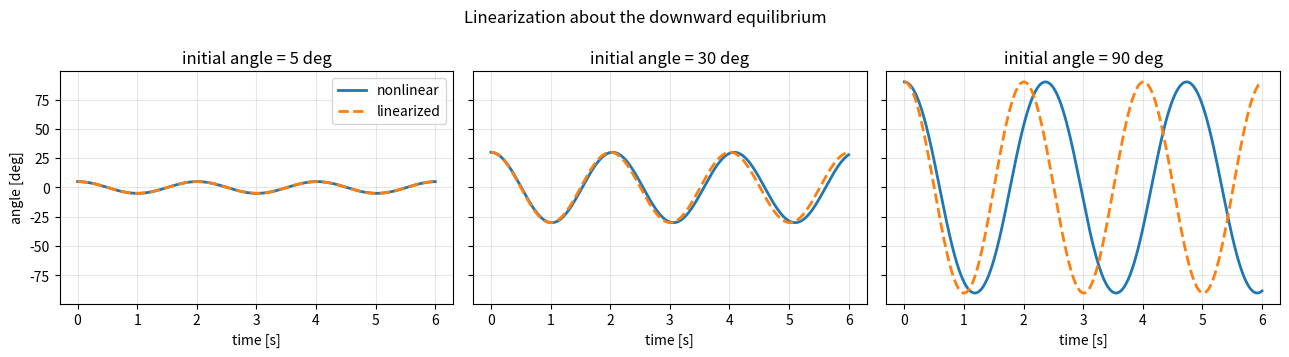
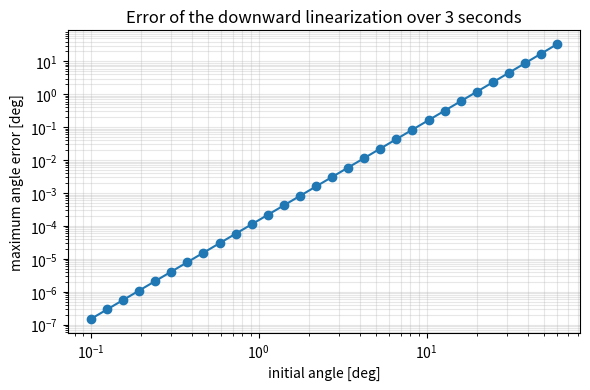
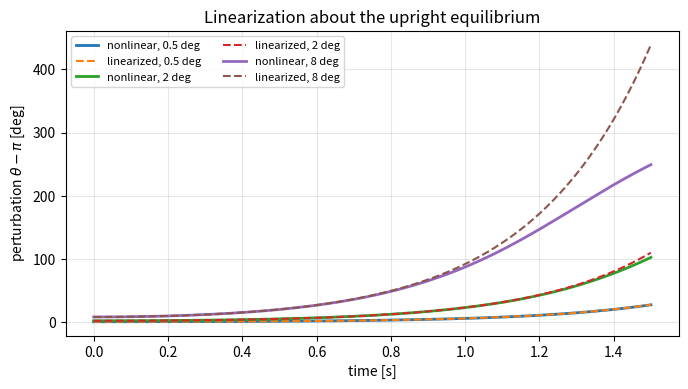
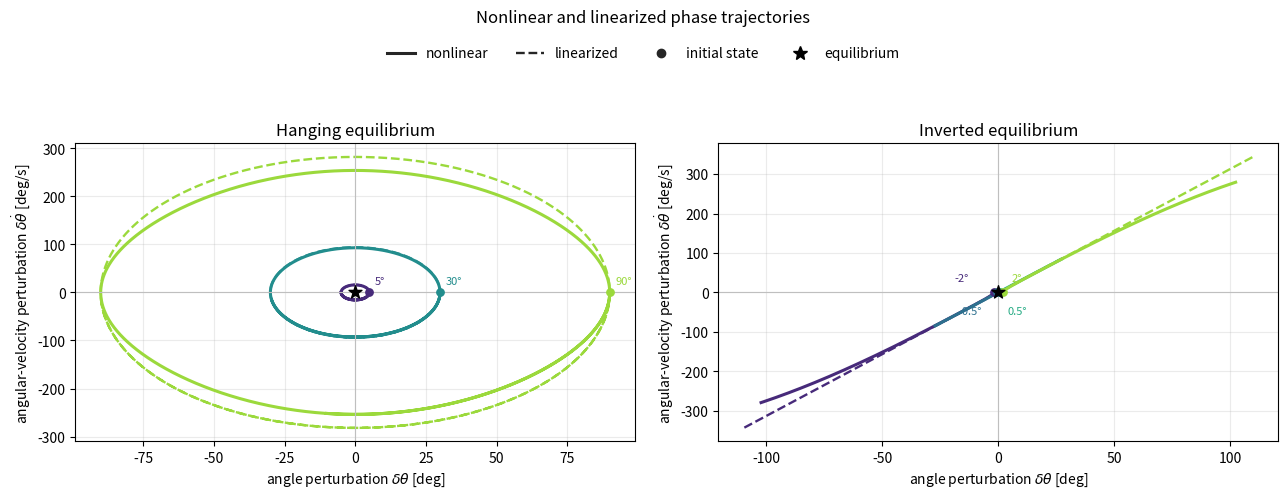

Generate these figures, in order, with matplotlib:
import numpy as np
import matplotlib.pyplot as plt
from scipy.integrate import solve_ivp

plt.rcParams.update({"figure.dpi": 120, "axes.grid": True})

g = 9.81       # gravitational acceleration [m/s^2]
ell = 1.0      # pendulum length [m]
m = 1.0        # point mass [kg]

def pendulum_rhs(t, x, torque=lambda t: 0.0):
    """Nonlinear state equation with x = [theta, theta_dot]."""
    theta, theta_dot = x
    u = torque(t)
    return np.array([
        theta_dot,
        -(g / ell) * np.sin(theta) + u / (m * ell**2),
    ])


def linear_matrix(theta_eq):
    """Return the Jacobian A evaluated at [theta_eq, 0]."""
    return np.array([
        [0.0, 1.0],
        [-(g / ell) * np.cos(theta_eq), 0.0],
    ])


def compare_models(theta_eq, delta_theta0, t_final=6.0):
    """Simulate the nonlinear and local perturbation models."""
    t_eval = np.linspace(0.0, t_final, 1001)

    # The nonlinear model uses the physical angle theta.
    x0 = np.array([theta_eq + delta_theta0, 0.0])
    nonlinear = solve_ivp(
        pendulum_rhs,
        (0.0, t_final),
        x0,
        t_eval=t_eval,
        rtol=1e-10,
        atol=1e-12,
    )

    # The linearized model uses delta_x = x - x_star.
    A = linear_matrix(theta_eq)
    delta_x0 = np.array([delta_theta0, 0.0])
    linear = solve_ivp(
        lambda t, delta_x: A @ delta_x,
        (0.0, t_final),
        delta_x0,
        t_eval=t_eval,
        rtol=1e-10,
        atol=1e-12,
    )

    theta_nonlinear = nonlinear.y[0]
    theta_linear = theta_eq + linear.y[0]
    return t_eval, theta_nonlinear, theta_linear

fig, axes = plt.subplots(1, 3, figsize=(13, 3.6), sharey=True)

for ax, angle_deg in zip(axes, [5, 30, 90]):
    t, theta_nl, theta_lin = compare_models(
        theta_eq=0.0,
        delta_theta0=np.deg2rad(angle_deg),
    )
    ax.plot(t, np.rad2deg(theta_nl), label="nonlinear", lw=2)
    ax.plot(t, np.rad2deg(theta_lin), "--", label="linearized", lw=2)
    ax.set_title(f"initial angle = {angle_deg} deg")
    ax.set_xlabel("time [s]")
    ax.grid(True, alpha=0.3)

axes[0].set_ylabel("angle [deg]")
axes[0].legend()
fig.suptitle("Linearization about the downward equilibrium")
fig.tight_layout()
plt.show()

initial_angles_deg = np.geomspace(0.1, 60.0, 30)
max_errors_deg = []

for angle_deg in initial_angles_deg:
    t, theta_nl, theta_lin = compare_models(
        theta_eq=0.0,
        delta_theta0=np.deg2rad(angle_deg),
        t_final=3.0,
    )
    error = np.max(np.abs(theta_nl - theta_lin))
    max_errors_deg.append(np.rad2deg(error))

fig, ax = plt.subplots(figsize=(6, 4))
ax.loglog(initial_angles_deg, max_errors_deg, "o-")
ax.set_xlabel("initial angle [deg]")
ax.set_ylabel("maximum angle error [deg]")
ax.set_title("Error of the downward linearization over 3 seconds")
ax.grid(True, which="both", alpha=0.3)
fig.tight_layout()
plt.show()

fig, ax = plt.subplots(figsize=(7, 4))

for angle_deg in [0.5, 2.0, 8.0]:
    t, theta_nl, theta_lin = compare_models(
        theta_eq=np.pi,
        delta_theta0=np.deg2rad(angle_deg),
        t_final=1.5,
    )
    ax.plot(
        t,
        np.rad2deg(theta_nl - np.pi),
        label=f"nonlinear, {angle_deg:g} deg",
        lw=2,
    )
    ax.plot(
        t,
        np.rad2deg(theta_lin - np.pi),
        "--",
        label=f"linearized, {angle_deg:g} deg",
        lw=1.5,
    )

ax.set_xlabel("time [s]")
ax.set_ylabel(r"perturbation $\theta-\pi$ [deg]")
ax.set_title("Linearization about the upright equilibrium")
ax.grid(True, alpha=0.3)
ax.legend(ncol=2, fontsize=8)
fig.tight_layout()
plt.show()

from matplotlib.lines import Line2D


def state_trajectories(theta_eq, delta_x0, t_final, samples=2001):
    """Return nonlinear and linear trajectories in perturbation coordinates."""
    t_eval = np.linspace(0.0, t_final, samples)
    x_star = np.array([theta_eq, 0.0])

    nonlinear = solve_ivp(
        pendulum_rhs,
        (0.0, t_final),
        x_star + np.asarray(delta_x0),
        t_eval=t_eval,
        rtol=1e-10,
        atol=1e-12,
    )

    A = linear_matrix(theta_eq)
    linear = solve_ivp(
        lambda t, delta_x: A @ delta_x,
        (0.0, t_final),
        np.asarray(delta_x0),
        t_eval=t_eval,
        rtol=1e-10,
        atol=1e-12,
    )

    delta_nonlinear = nonlinear.y - x_star[:, None]
    return t_eval, delta_nonlinear, linear.y


def add_phase_comparison(ax, theta_eq, initial_angles_deg, t_final, title):
    """Overlay nonlinear and linear phase trajectories on one axis."""
    colors = plt.cm.viridis(np.linspace(0.12, 0.85, len(initial_angles_deg)))

    for angle_deg, color in zip(initial_angles_deg, colors):
        delta_x0 = np.array([np.deg2rad(angle_deg), 0.0])
        _, delta_nl, delta_lin = state_trajectories(
            theta_eq, delta_x0, t_final
        )

        ax.plot(
            np.rad2deg(delta_nl[0]),
            np.rad2deg(delta_nl[1]),
            color=color,
            lw=2.2,
        )
        ax.plot(
            np.rad2deg(delta_lin[0]),
            np.rad2deg(delta_lin[1]),
            color=color,
            ls="--",
            lw=1.7,
        )
        ax.scatter(angle_deg, 0.0, s=28, color=color, zorder=4)
        if np.any(np.asarray(initial_angles_deg) < 0.0):
            x_offset = 6 if angle_deg > 0 else -28
            y_offset = 8 if abs(angle_deg) >= 1.0 else -16
        else:
            x_offset, y_offset = 4, 6

        ax.annotate(
            f"{angle_deg:g}°",
            (angle_deg, 0.0),
            xytext=(x_offset, y_offset),
            textcoords="offset points",
            color=color,
            fontsize=8,
        )

    ax.scatter(0.0, 0.0, marker="*", s=95, color="black", zorder=5)
    ax.axhline(0.0, color="0.75", lw=0.8)
    ax.axvline(0.0, color="0.75", lw=0.8)
    ax.set_title(title)
    ax.set_xlabel(r"angle perturbation $\delta\theta$ [deg]")
    ax.set_ylabel(r"angular-velocity perturbation $\delta\dot\theta$ [deg/s]")
    ax.grid(True, alpha=0.25)


fig, axes = plt.subplots(1, 2, figsize=(13, 5))

add_phase_comparison(
    axes[0],
    theta_eq=0.0,
    initial_angles_deg=[5.0, 30.0, 90.0],
    t_final=3.0,
    title="Hanging equilibrium",
)
add_phase_comparison(
    axes[1],
    theta_eq=np.pi,
    initial_angles_deg=[-2.0, -0.5, 0.5, 2.0],
    t_final=1.5,
    title="Inverted equilibrium",
)

model_legend = [
    Line2D([0], [0], color="0.15", lw=2.2, label="nonlinear"),
    Line2D([0], [0], color="0.15", lw=1.7, ls="--", label="linearized"),
    Line2D([0], [0], marker="o", color="0.15", lw=0, label="initial state"),
    Line2D([0], [0], marker="*", color="black", lw=0, markersize=10, label="equilibrium"),
]
fig.legend(
    handles=model_legend,
    loc="upper center",
    ncol=4,
    frameon=False,
    bbox_to_anchor=(0.5, 0.94),
)
fig.suptitle("Nonlinear and linearized phase trajectories", y=0.99)
fig.tight_layout(rect=(0.0, 0.0, 1.0, 0.86))
plt.show()
